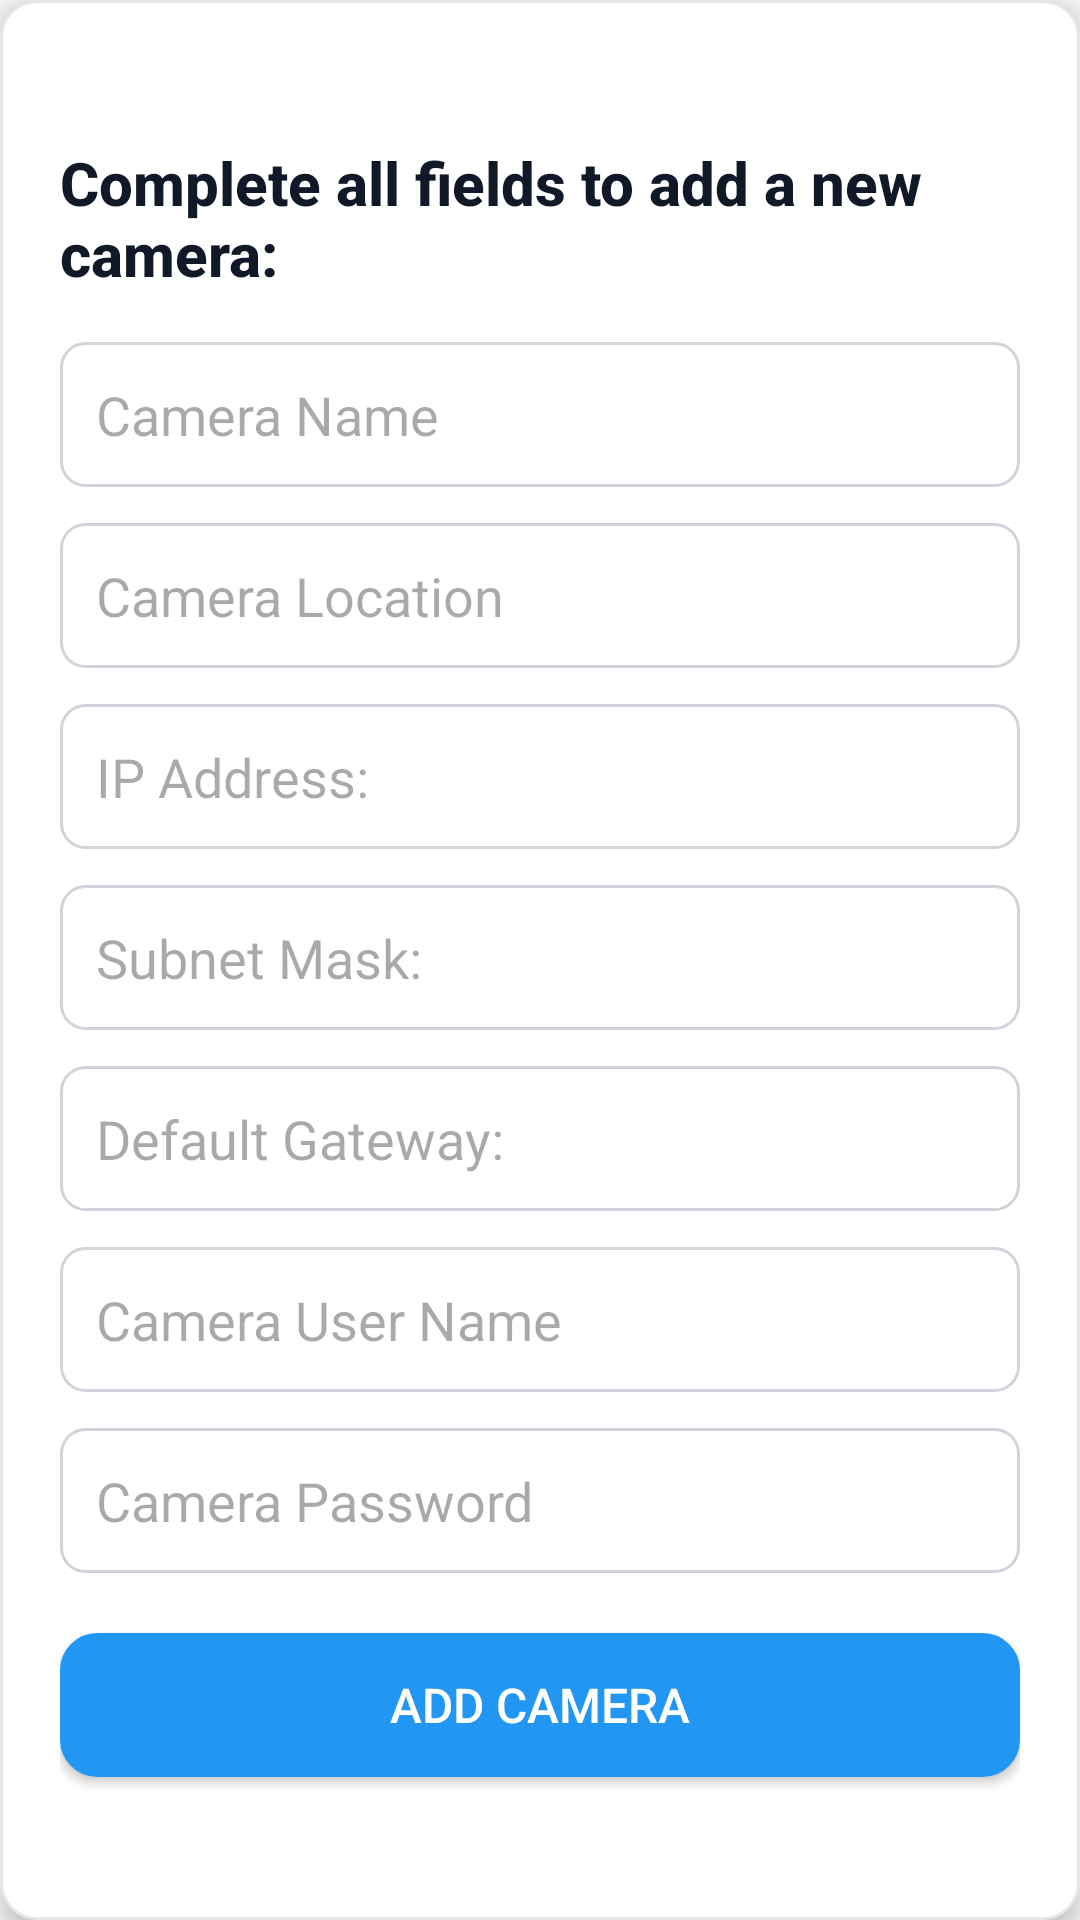

Produce the Android XML layout that renders to this screen, including the resource entries it uses.
<!-- AndroidManifest.xml: application theme Theme.SecurityDevicesAssetMgmtAndroid -->
<!-- res/layout/activity_add_camera.xml -->
<?xml version="1.0" encoding="utf-8"?>
<androidx.constraintlayout.widget.ConstraintLayout xmlns:android="http://schemas.android.com/apk/res/android"
    xmlns:app="http://schemas.android.com/apk/res-auto"
    xmlns:tools="http://schemas.android.com/tools"
    android:id="@+id/main"
    android:layout_width="match_parent"
    android:layout_height="match_parent"
    android:background="#F9FAFB"
    tools:context=".AddCameraActivity">

    <LinearLayout
        android:layout_width="0dp"
        android:layout_height="0dp"
        android:background="@drawable/card_background"
        android:elevation="6dp"
        android:gravity="center"
        android:orientation="vertical"
        android:padding="20dp"
        app:layout_constraintBottom_toBottomOf="parent"
        app:layout_constraintEnd_toEndOf="parent"
        app:layout_constraintStart_toStartOf="parent"
        app:layout_constraintTop_toTopOf="parent">

        <TextView
            android:id="@+id/textView5"
            android:layout_width="match_parent"
            android:layout_height="wrap_content"
            android:layout_marginBottom="16dp"
            android:text="@string/add_camera_header"
            android:textColor="#111827"
            android:textSize="20sp"
            android:textStyle="bold"
            android:fontFamily="sans-serif-medium" />

        <EditText
            android:id="@+id/et_add_camera_name"
            android:layout_width="match_parent"
            android:layout_height="wrap_content"
            android:layout_marginBottom="12dp"
            android:hint="@string/camera_name"
            android:inputType="text"
            android:background="@drawable/edittext_background"
            android:padding="12dp"
            android:autofillHints="name" />

        <EditText
            android:id="@+id/et_add_camera_location"
            android:layout_width="match_parent"
            android:layout_height="wrap_content"
            android:layout_marginBottom="12dp"
            android:hint="@string/camera_location"
            android:inputType="text"
            android:background="@drawable/edittext_background"
            android:padding="12dp"
            android:autofillHints="postalAddress" />

        <EditText
            android:id="@+id/et_add_camera_ipAdress"
            android:layout_width="match_parent"
            android:layout_height="wrap_content"
            android:layout_marginBottom="12dp"
            android:hint="@string/ip_address"
            android:inputType="text|textNoSuggestions"
            android:background="@drawable/edittext_background"
            android:padding="12dp"
            android:autofillHints="emailAddress" />

        <EditText
            android:id="@+id/et_add_camera_subnetMask"
            android:layout_width="match_parent"
            android:layout_height="wrap_content"
            android:layout_marginBottom="12dp"
            android:hint="@string/subnet_mask"
            android:inputType="text"
            android:background="@drawable/edittext_background"
            android:padding="12dp" />

        <EditText
            android:id="@+id/et_add_camera_defaultGateway"
            android:layout_width="match_parent"
            android:layout_height="wrap_content"
            android:layout_marginBottom="12dp"
            android:hint="@string/default_gateway"
            android:inputType="text"
            android:background="@drawable/edittext_background"
            android:padding="12dp" />

        <EditText
            android:id="@+id/et_add_camera_userName"
            android:layout_width="match_parent"
            android:layout_height="wrap_content"
            android:layout_marginBottom="12dp"
            android:hint="@string/camera_username"
            android:inputType="text"
            android:background="@drawable/edittext_background"
            android:padding="12dp"
            android:autofillHints="username" />

        <EditText
            android:id="@+id/et_add_camera_password"
            android:layout_width="match_parent"
            android:layout_height="wrap_content"
            android:layout_marginBottom="20dp"
            android:hint="@string/camera_password"
            android:inputType="text"
            android:background="@drawable/edittext_background"
            android:padding="12dp"
            android:autofillHints="password" />

        <Button
            android:id="@+id/btn_add_new_camera"
            android:layout_width="match_parent"
            android:layout_height="wrap_content"
            android:background="@drawable/button_background"
            android:backgroundTint="#2196F3"
            android:text="@string/add_camera"
            android:textColor="@android:color/white"
            android:textSize="16sp"
            android:fontFamily="sans-serif-medium" />

    </LinearLayout>
</androidx.constraintlayout.widget.ConstraintLayout>
<!-- resources referenced by this layout -->
<resources>
  <!-- drawable button_background (drawable) -->
  <?xml version="1.0" encoding="utf-8"?>
  <shape xmlns:android="http://schemas.android.com/apk/res/android"
      android:shape="rectangle">
  
      <solid android:color="#2196F3" />
  
      <corners android:radius="12dp" />
  
      <stroke
          android:width="1dp"
          android:color="#1E2A78" />
  
      <padding
          android:top="12dp"
          android:bottom="12dp"
          android:left="16dp"
          android:right="16dp" />
  </shape>
  <!-- drawable card_background (drawable) -->
  <?xml version="1.0" encoding="utf-8"?>
  <shape xmlns:android="http://schemas.android.com/apk/res/android" android:shape="rectangle">
      <solid android:color="@android:color/white" />
      <corners android:radius="12dp" />
      <stroke
          android:width="1dp"
          android:color="#E5E7EB" />
      <padding
          android:bottom="0dp"
          android:left="0dp"
          android:right="0dp"
          android:top="0dp" />
  </shape>
  <!-- drawable edittext_background (drawable) -->
  <?xml version="1.0" encoding="utf-8"?>
  <shape xmlns:android="http://schemas.android.com/apk/res/android"
      android:shape="rectangle">
  
      <solid android:color="@android:color/white" />
  
      <corners android:radius="8dp" />
  
      <stroke
          android:width="1dp"
          android:color="#D1D5DB" />
  
      <padding
          android:top="8dp"
          android:bottom="8dp"
          android:left="12dp"
          android:right="12dp" />
  </shape>
  <string name="add_camera">Add Camera</string>
  <string name="add_camera_header">Complete all fields to add a new camera:</string>
  <string name="camera_location">Camera Location</string>
  <string name="camera_name">Camera Name</string>
  <string name="camera_password">Camera Password</string>
  <string name="camera_username">Camera User Name</string>
  <string name="default_gateway">Default Gateway:</string>
  <string name="ip_address">IP Address:</string>
  <string name="subnet_mask">Subnet Mask:</string>
  <style name="Theme.SecurityDevicesAssetMgmtAndroid" parent="Base.Theme.SecurityDevicesAssetMgmtAndroid" />
  <style name="Base.Theme.SecurityDevicesAssetMgmtAndroid" parent="Theme.Material3.DayNight.NoActionBar">
          
          
          <item name="colorPrimary">#2196F3</item>
          <item name="colorPrimaryVariant">#1976D2</item>
          <item name="colorOnPrimary">#FFFFFF</item>
      </style>
</resources>
